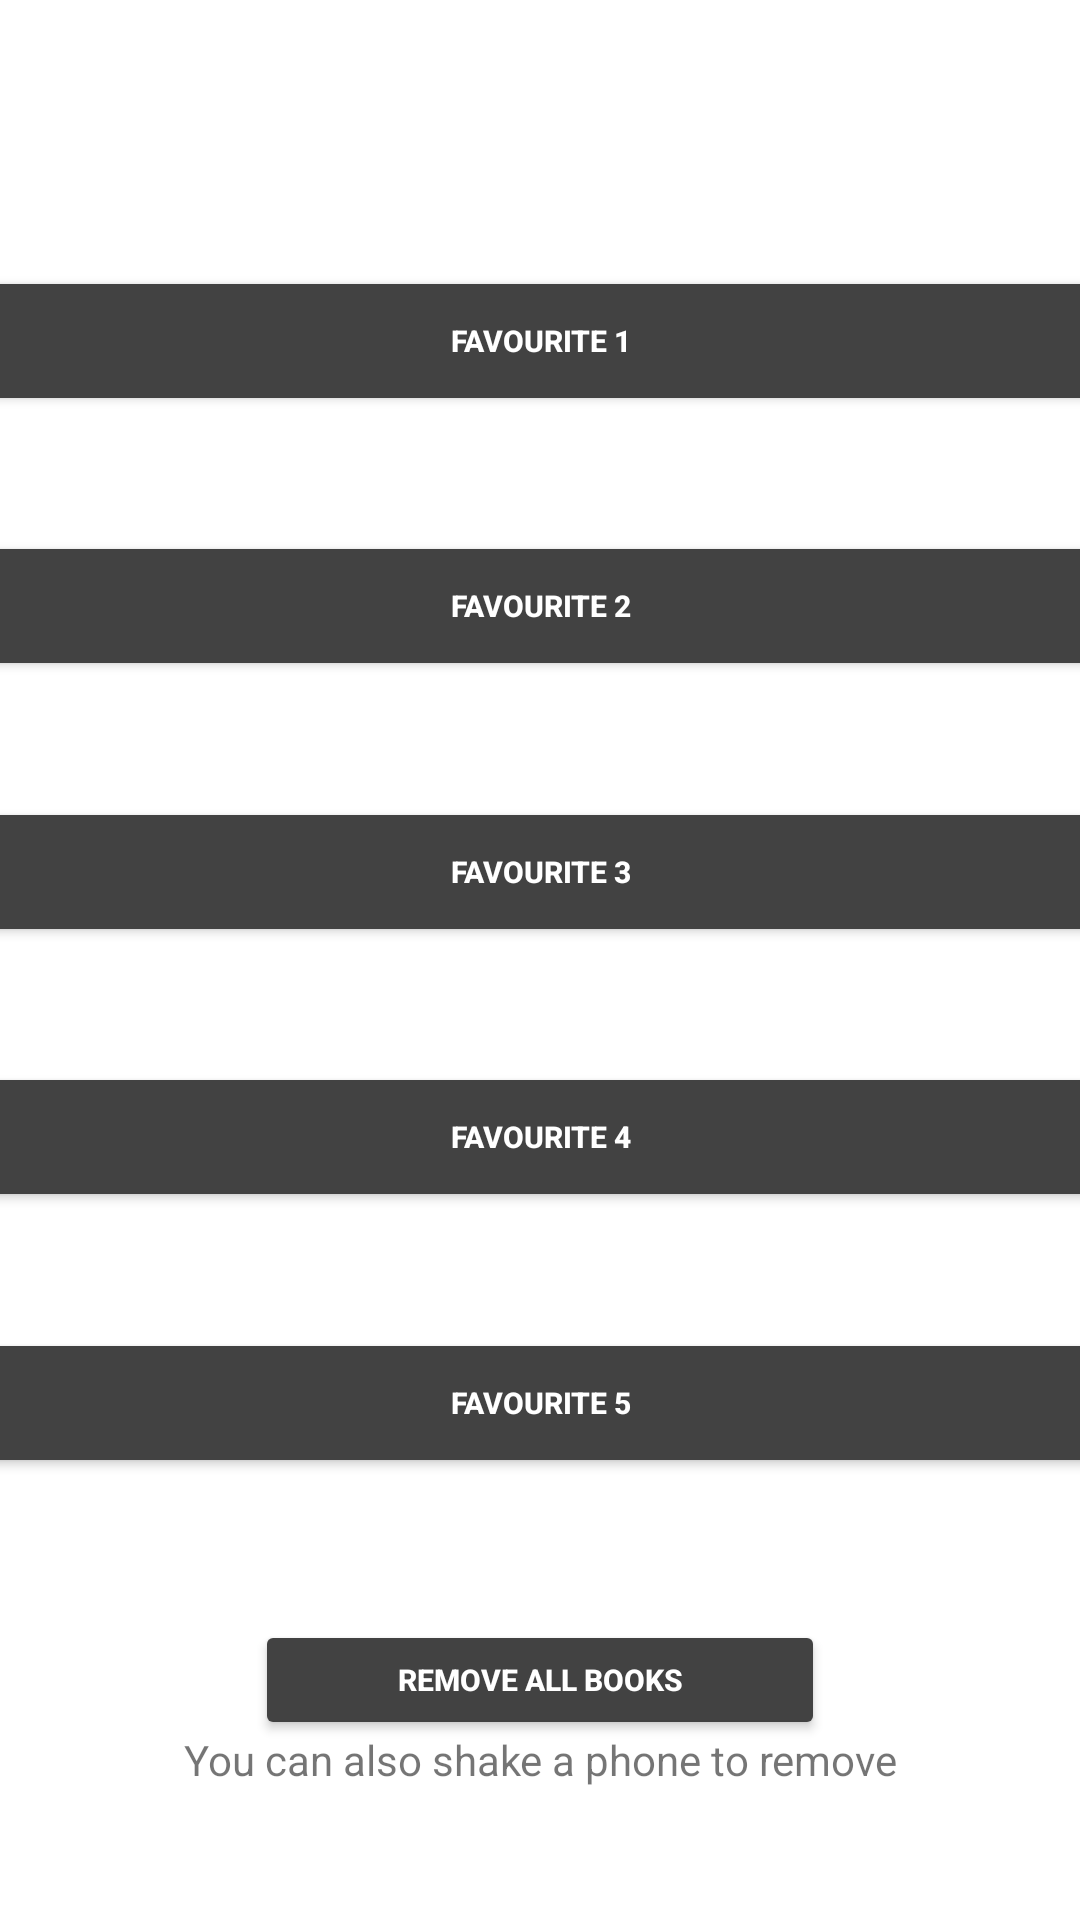

Android layout source for this screen:
<!-- AndroidManifest.xml: application theme Theme.Android_KND -->
<!-- res/layout/activity_wish_list.xml -->
<?xml version="1.0" encoding="utf-8"?>
<androidx.constraintlayout.widget.ConstraintLayout xmlns:android="http://schemas.android.com/apk/res/android"
    xmlns:app="http://schemas.android.com/apk/res-auto"
    xmlns:tools="http://schemas.android.com/tools"
    android:layout_width="match_parent"
    android:layout_height="match_parent"
    tools:context=".wish_list">

    <Button
        android:id="@+id/btnList1"
        android:layout_width="380dp"
        android:layout_height="50dp"
        android:backgroundTint="@color/cardview_dark_background"
        android:text="Favourite 1"
        android:textColor="#ffff"
        android:textSize="10sp"
        android:textStyle="bold"
        app:layout_constraintBottom_toBottomOf="parent"
        app:layout_constraintEnd_toEndOf="parent"
        app:layout_constraintHorizontal_bias="0.5"
        app:layout_constraintLeft_toLeftOf="parent"
        app:layout_constraintRight_toRightOf="parent"
        app:layout_constraintStart_toStartOf="parent"
        app:layout_constraintTop_toTopOf="parent"
        app:layout_constraintVertical_bias="0.150" />

    <Button
        android:id="@+id/btnList2"
        android:layout_width="380dp"
        android:layout_height="50dp"
        android:backgroundTint="@color/cardview_dark_background"
        android:text="Favourite 2"
        android:textColor="#ffff"
        android:textSize="10sp"
        android:textStyle="bold"
        app:layout_constraintBottom_toBottomOf="parent"
        app:layout_constraintEnd_toEndOf="parent"
        app:layout_constraintHorizontal_bias="0.5"
        app:layout_constraintLeft_toLeftOf="parent"
        app:layout_constraintRight_toRightOf="parent"
        app:layout_constraintStart_toStartOf="parent"
        app:layout_constraintTop_toTopOf="parent"
        app:layout_constraintVertical_bias="0.300" />

    <Button
        android:id="@+id/btnList3"
        android:layout_width="380dp"
        android:layout_height="50dp"
        android:backgroundTint="@color/cardview_dark_background"
        android:text="Favourite 3"
        android:textColor="#ffff"
        android:textSize="10sp"
        android:textStyle="bold"
        app:layout_constraintBottom_toBottomOf="parent"
        app:layout_constraintEnd_toEndOf="parent"
        app:layout_constraintHorizontal_bias="0.5"
        app:layout_constraintLeft_toLeftOf="parent"
        app:layout_constraintRight_toRightOf="parent"
        app:layout_constraintStart_toStartOf="parent"
        app:layout_constraintTop_toTopOf="parent"
        app:layout_constraintVertical_bias="0.450" />

    <Button
        android:id="@+id/btnList4"
        android:layout_width="380dp"
        android:layout_height="50dp"
        android:backgroundTint="@color/cardview_dark_background"
        android:text="Favourite 4"
        android:textColor="#ffff"
        android:textSize="10sp"
        android:textStyle="bold"
        app:layout_constraintBottom_toBottomOf="parent"
        app:layout_constraintEnd_toEndOf="parent"
        app:layout_constraintHorizontal_bias="0.5"
        app:layout_constraintLeft_toLeftOf="parent"
        app:layout_constraintRight_toRightOf="parent"
        app:layout_constraintStart_toStartOf="parent"
        app:layout_constraintTop_toTopOf="parent"
        app:layout_constraintVertical_bias="0.600" />

    <Button
        android:id="@+id/btnList5"
        android:layout_width="380dp"
        android:layout_height="50dp"
        android:backgroundTint="@color/cardview_dark_background"
        android:text="Favourite 5"
        android:textColor="#ffff"
        android:textSize="10sp"
        android:textStyle="bold"
        app:layout_constraintBottom_toBottomOf="parent"
        app:layout_constraintEnd_toEndOf="parent"
        app:layout_constraintHorizontal_bias="0.5"
        app:layout_constraintLeft_toLeftOf="parent"
        app:layout_constraintRight_toRightOf="parent"
        app:layout_constraintStart_toStartOf="parent"
        app:layout_constraintTop_toTopOf="parent"
        app:layout_constraintVertical_bias="0.750" />

    <Button
        android:id="@+id/btnClear"
        android:layout_width="190dp"
        android:layout_height="40dp"
        android:backgroundTint="@color/cardview_dark_background"
        android:text="Remove all books"
        android:textColor="#ffff"
        android:textSize="10sp"
        android:textStyle="bold"
        app:layout_constraintBottom_toBottomOf="parent"
        app:layout_constraintEnd_toEndOf="parent"
        app:layout_constraintHorizontal_bias="0.5"
        app:layout_constraintLeft_toLeftOf="parent"
        app:layout_constraintRight_toRightOf="parent"
        app:layout_constraintStart_toStartOf="parent"
        app:layout_constraintTop_toTopOf="parent"
        app:layout_constraintVertical_bias="0.900" />

    <TextView
        android:id="@+id/textforsensor"
        android:layout_width="match_parent"
        android:layout_height="wrap_content"
        android:text="You can also shake a phone to remove"
        android:textAlignment="center"
        app:layout_constraintBottom_toBottomOf="parent"
        app:layout_constraintEnd_toEndOf="parent"
        app:layout_constraintHorizontal_bias="0.0"
        app:layout_constraintStart_toStartOf="parent"
        app:layout_constraintTop_toTopOf="parent"
        app:layout_constraintVertical_bias="0.929" />

</androidx.constraintlayout.widget.ConstraintLayout>
<!-- resources referenced by this layout -->
<resources>
  <style name="Theme.Android_KND" parent="Theme.MaterialComponents.DayNight.NoActionBar">
          
          <item name="colorPrimary">@color/black</item>
          <item name="colorPrimaryVariant">@color/black</item>
          <item name="colorOnPrimary">@color/white</item>
          
          <item name="colorSecondary">@color/black</item>
          <item name="colorSecondaryVariant">@color/black</item>
          <item name="colorOnSecondary">@color/black</item>
          
          <item name="android:statusBarColor" tools:targetApi="l">?attr/colorPrimaryVariant</item>
          
      </style>
  <!-- not gathered from this repository: default colours our renderer supplied (Android Studio template values) -->
  <color name="black">#FF000000</color>
  <color name="white">#FFFFFFFF</color>
</resources>
